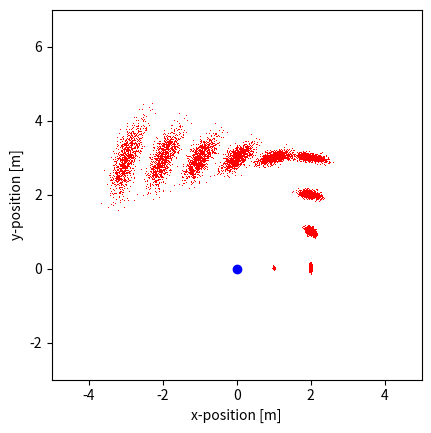

Python code for this plot:
# -*- coding: utf-8 -*-

import numpy as np
import math
import matplotlib.pyplot as plt

# Sample from a normal distribution using 12 uniform samples.
def sample_normal_distribution(mu, sigma):
  x = 0.5 * np.sum(np.random.uniform(-sigma, sigma, 12))
  return mu + x


  """ Sample odometry motion model.
  
  Arguments:
  x -- pose of the robot before moving [x, y, theta]
  u -- odometry reading obtained from the robot [rot1, rot2, trans]
  a -- noise parameters of the motion model [a1, a2, a3, a4]
  
  """
def sample_motion_model(x, u, a):
  delta_hat_r1 = u[0] + sample_normal_distribution(0, a[0]*abs(u[0]) + a[1]*abs(u[2]))
  delta_hat_r2 = u[1] + sample_normal_distribution(0, a[0]*abs(u[1]) + a[1]*abs(u[2]))
  delta_hat_t  = u[2] + sample_normal_distribution(0, a[2]*abs(u[2]) + a[3]*(abs(u[0])+abs(u[1])))
  
  x_prime = x[0] + delta_hat_t * math.cos(x[2] + delta_hat_r1)
  y_prime = x[1] + delta_hat_t * math.sin(x[2] + delta_hat_r1)
  theta_prime = x[2] + delta_hat_r1 + delta_hat_r2

  return np.array([x_prime, y_prime, theta_prime])


""" Evaluate motion model """

def main():
  # start pose
  x = [0.0, 0.0, 0.0]
  # odometry
  u = [[0.0, 0.0, 1.0],
       [0.0, 0.0, 1.0],
       [np.pi/2, 0.0, 1.0],
       [0.0, 0.0, 1.0],
       [0.0, 0.0, 1.0],
       [np.pi/2, 0.0, 1.0],
       [0.0, 0.0, 1.0],
       [0.0, 0.0, 1.0],
       [0.0, 0.0, 1.0],
       [0.0, 0.0, 1.0]]
  # noise parameters
  a = [0.02, 0.02, 0.01, 0.01]

  num_samples = 1000
  x_prime = np.zeros([num_samples, 3])
  # 1000 samples with initial pose
  for i in range(0, num_samples):
      x_prime[i,:] = x

  plt.axes().set_aspect('equal')
  plt.xlim([-5, 5])
  plt.ylim([-3, 7])
  plt.plot(x[0], x[1], "bo")
  
  # incrementally apply motion model
  for i in range(0,10):
      for j in range(0, num_samples):
        x_prime[j,:] = sample_motion_model(x_prime[j,:],u[i],a)        
      plt.plot(x_prime[:,0], x_prime[:,1], "r,")

  
  plt.xlabel("x-position [m]")
  plt.ylabel("y-position [m]")
  plt.savefig('motion_model_plot.png')
  plt.show()

if __name__ == "__main__":
  main()


